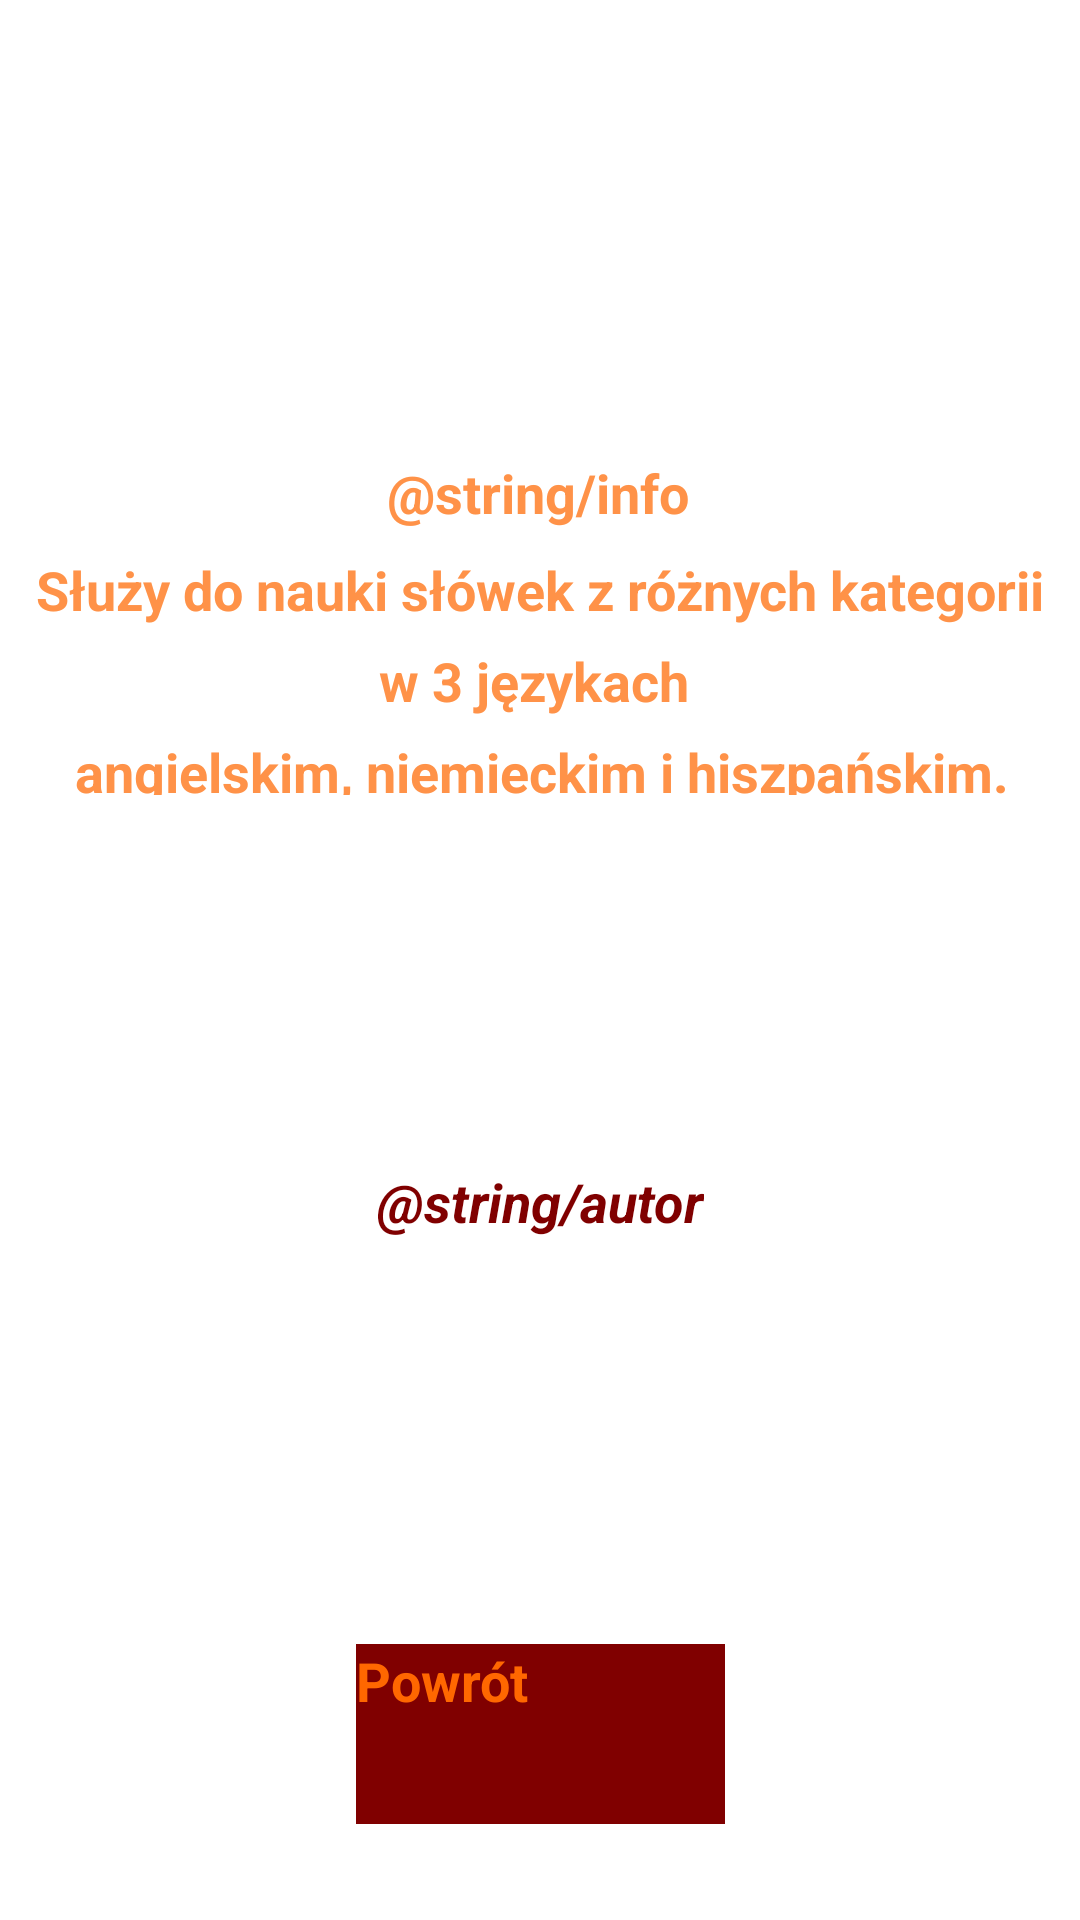

Write the Android layout XML for this screen, with the resource values it uses.
<!-- AndroidManifest.xml: application theme Theme.Projekt -->
<!-- res/layout/activity_info.xml -->
<?xml version="1.0" encoding="utf-8"?>
<androidx.constraintlayout.widget.ConstraintLayout xmlns:android="http://schemas.android.com/apk/res/android"
    xmlns:app="http://schemas.android.com/apk/res-auto"
    xmlns:tools="http://schemas.android.com/tools"
    android:layout_width="match_parent"
    android:layout_height="match_parent"

    tools:context=".InfoActivity">

    <TextView
        android:id="@+id/textView3"
        android:layout_width="wrap_content"
        android:layout_height="wrap_content"
        android:layout_marginTop="152dp"
        android:text="@string/info"
        android:textColor="@color/colorPrimary"
        android:textSize="18sp"
        android:textStyle="bold"
        app:layout_constraintEnd_toEndOf="parent"
        app:layout_constraintHorizontal_bias="0.497"
        app:layout_constraintStart_toStartOf="parent"
        app:layout_constraintTop_toTopOf="parent" />

    <TextView
        android:id="@+id/textView20"
        android:layout_width="wrap_content"
        android:layout_height="wrap_content"
        android:layout_marginTop="8dp"
        android:text="Służy do nauki słówek z różnych kategorii"
        android:textColor="@color/colorPrimary"
        android:textSize="18dp"
        android:textStyle="bold"
        app:layout_constraintEnd_toEndOf="parent"
        app:layout_constraintStart_toStartOf="parent"
        app:layout_constraintTop_toBottomOf="@+id/textView3" />

    <TextView
        android:id="@+id/textView24"
        android:layout_width="319dp"
        android:layout_height="20dp"
        android:layout_marginTop="6dp"
        android:text=" angielskim, niemieckim i hiszpańskim."
        android:textColor="@color/colorPrimary"
        android:textSize="18dp"
        android:textStyle="bold"
        app:layout_constraintEnd_toEndOf="parent"
        app:layout_constraintStart_toStartOf="parent"
        app:layout_constraintTop_toBottomOf="@+id/textView23" />

    <TextView
        android:id="@+id/textView23"
        android:layout_width="wrap_content"
        android:layout_height="wrap_content"
        android:layout_marginTop="6dp"
        android:text="w 3 językach "
        android:textColor="@color/colorPrimary"
        android:textSize="18dp"
        android:textStyle="bold"
        app:layout_constraintEnd_toEndOf="parent"
        app:layout_constraintStart_toStartOf="parent"
        app:layout_constraintTop_toBottomOf="@+id/textView20" />

    <TextView
        android:id="@+id/textView4"
        android:layout_width="wrap_content"
        android:layout_height="wrap_content"
        android:layout_marginTop="212dp"
        android:text="@string/autor"
        android:textColor="@color/colorPrimaryDark"
        android:textSize="18sp"
        android:textStyle="bold|italic"
        app:layout_constraintEnd_toEndOf="parent"
        app:layout_constraintStart_toStartOf="parent"
        app:layout_constraintTop_toBottomOf="@+id/textView3" />

    <androidx.appcompat.widget.AppCompatButton
        android:id="@+id/button7"
        android:layout_width="123dp"
        android:layout_height="60dp"
        android:layout_marginBottom="32dp"
        android:background="@color/colorPrimary"
        android:backgroundTint="@color/colorPrimaryDark"
        android:onClick="back"
        android:text="Powrót"
        android:textColor="@color/colorAccent"
        android:textColorHint="#FFFFFF"
        android:textSize="18dp"
        android:textStyle="bold"
        app:layout_constraintBottom_toBottomOf="parent"
        app:layout_constraintEnd_toEndOf="parent"
        app:layout_constraintStart_toStartOf="parent" />

</androidx.constraintlayout.widget.ConstraintLayout>
<!-- resources referenced by this layout -->
<resources>
  <color name="colorAccent">#ff6700</color>
  <color name="colorPrimary">#ff9248</color>
  <color name="colorPrimaryDark">#800000</color>
</resources>
